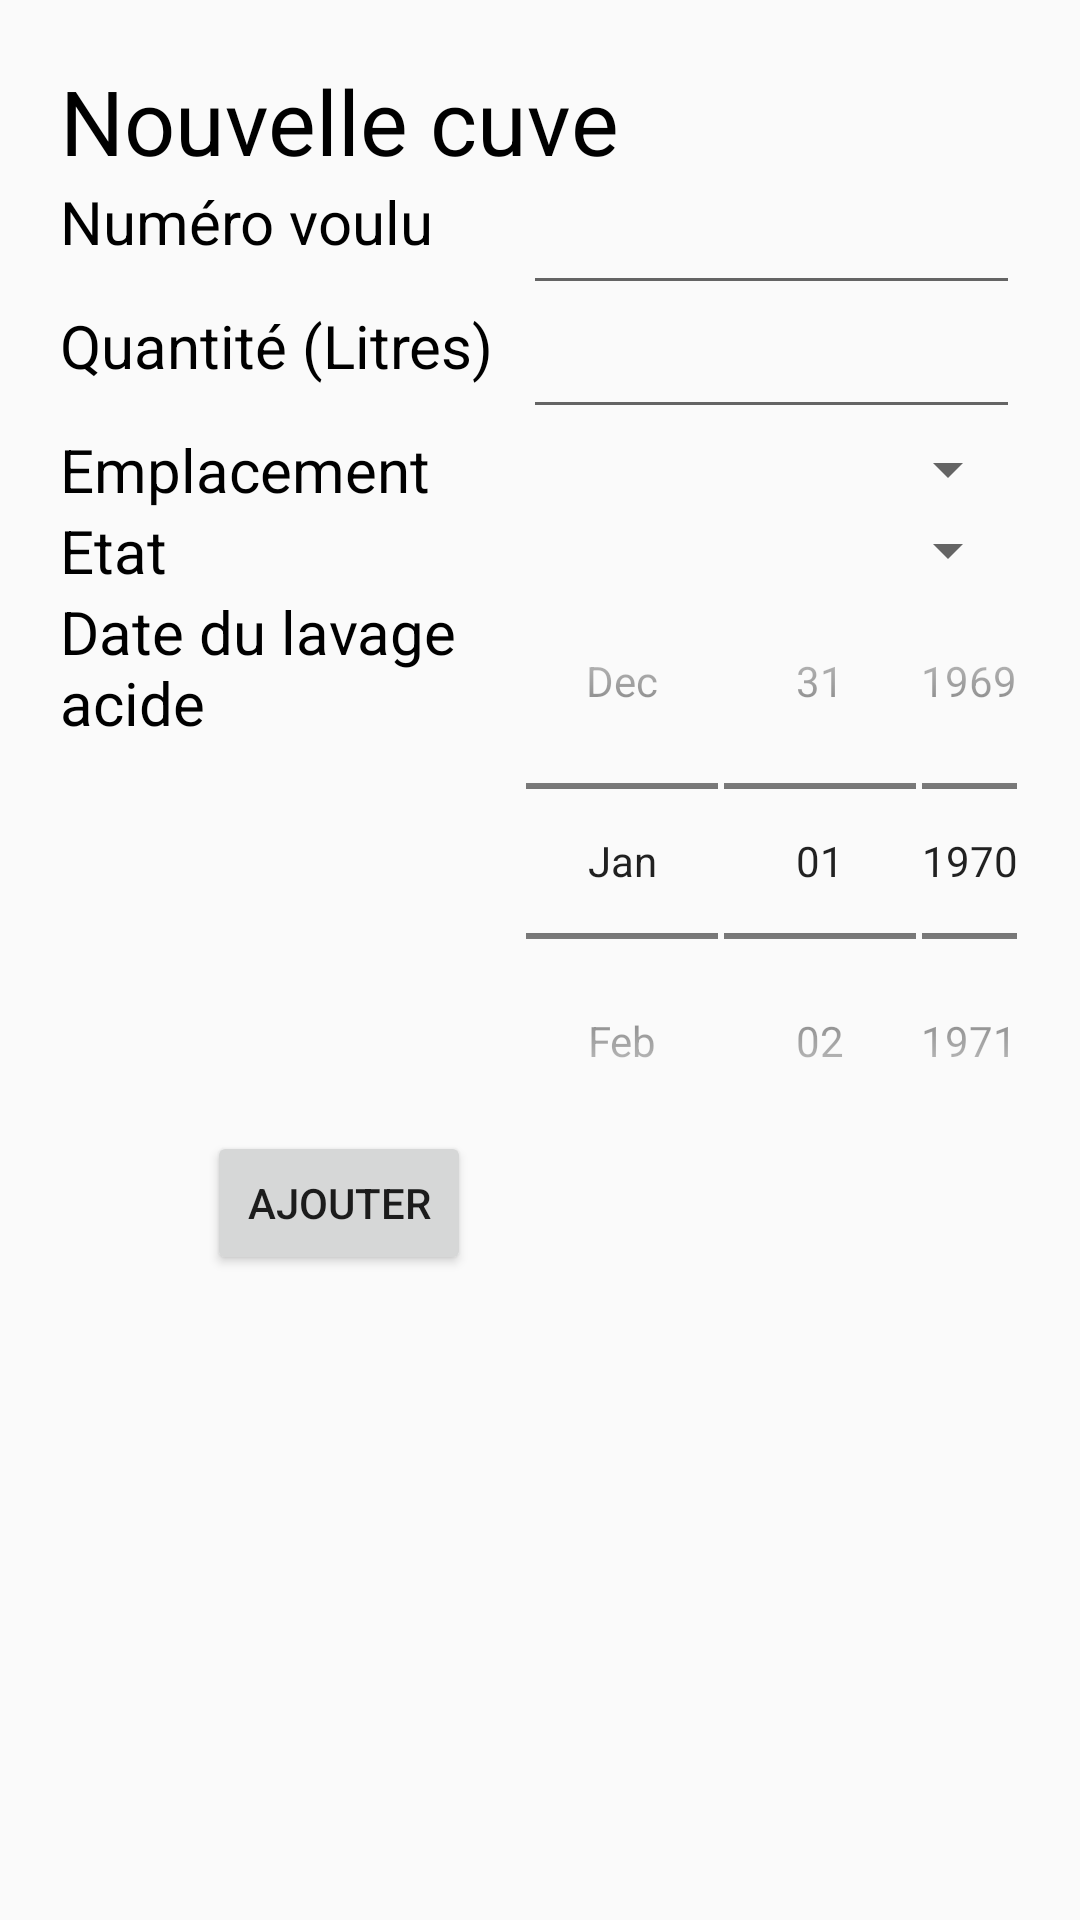

The Android layout XML behind this screen, and the referenced resources:
<!-- AndroidManifest.xml: application theme theme -->
<!-- res/layout/activity_ajouter_cuve.xml -->
<?xml version="1.0" encoding="utf-8"?>
<TableLayout xmlns:android="http://schemas.android.com/apk/res/android"
    android:layout_width="match_parent" android:layout_height="match_parent"
    android:padding="20dp">

    <TableRow
        android:layout_width="match_parent"
        android:layout_height="wrap_content">

        <TextView
            android:layout_width="wrap_content"
            android:layout_height="wrap_content"
            android:text="Nouvelle cuve"
            android:id="@+id/txtTitre"
            android:textSize="30dp"
            android:textColor="@color/noir"
            android:textAlignment="center" />
    </TableRow>

    <TableRow
        android:layout_width="match_parent"
        android:layout_height="wrap_content">

        <TextView
            android:id="@+id/txtNumero"
            android:text="Numéro voulu"
            android:textSize="20dp"
            android:numeric="integer"
            android:textColor="@color/noir"
            android:layout_gravity="center_vertical"
            android:singleLine="true"
            android:textStyle="normal"
            android:layout_height="match_parent"
            android:layout_width="match_parent"
            android:layout_weight="1" />

        <EditText
            android:inputType="number"
            android:id="@+id/editNumero"
            android:layout_gravity="center_vertical"
            android:layout_height="match_parent"
            android:layout_width="match_parent"
            android:layout_weight="1" />

    </TableRow>

    <TableRow
        android:layout_width="match_parent"
        android:layout_height="wrap_content">

        <TextView
            android:id="@+id/txtQuantite"
            android:text="Quantité (Litres)"
            android:textSize="20dp"
            android:numeric="integer"
            android:textColor="@color/noir"
            android:singleLine="true"
            android:textStyle="normal"
            android:layout_height="match_parent"
            android:layout_weight="1"
            android:layout_width="match_parent" />

        <EditText
            android:inputType="number"
            android:id="@+id/editQuantite"
            android:layout_height="match_parent"
            android:layout_weight="1"
            android:layout_width="match_parent" />

    </TableRow>

    <TableRow
        android:layout_width="match_parent"
        android:layout_height="wrap_content">

        <TextView
            android:id="@+id/txtEmplacement"
            android:text="Emplacement"
            android:textSize="20dp"
            android:textColor="@color/noir"
            android:layout_height="match_parent"
            android:layout_width="match_parent"
            android:layout_weight="1" />

        <Spinner
            android:id="@+id/editEmplacement"
            style="@style/Widget.AppCompat.Spinner"
            android:layout_height="match_parent"
            android:layout_width="match_parent"
            android:layout_weight="1" />

    </TableRow>

    <TableRow
        android:layout_width="match_parent"
        android:layout_height="wrap_content">

        <TextView
            android:id="@+id/txtEtat"
            android:text="Etat"
            android:textSize="20dp"
            android:textColor="@color/noir"
            android:layout_height="match_parent"
            android:layout_width="match_parent"
            android:layout_weight="1" />

        <Spinner
            android:id="@+id/editEtat"
            style="@style/Widget.AppCompat.Spinner"
            android:layout_height="match_parent"
            android:layout_width="match_parent"
            android:layout_weight="1" />

    </TableRow>

    <TableRow
        android:layout_width="match_parent"
        android:layout_height="wrap_content">

        <TextView
            android:layout_width="match_parent"
            android:layout_height="match_parent"
            android:id="@+id/txtLavageAcide"
            android:text="Date du lavage acide"
            android:textSize="20sp"
            android:textColor="@color/noir"
            android:layout_weight="1" />

        <DatePicker
            android:layout_width="match_parent"
            android:layout_height="match_parent"
            android:id="@+id/dateLavageAcide"
            style="@android:style/Widget.DatePicker"
            android:layout_weight="1" />

    </TableRow>

    <TableRow
        android:layout_width="match_parent"
        android:layout_height="wrap_content">

        <Button
            android:layout_width="wrap_content"
            android:layout_height="wrap_content"
            android:text="Ajouter"
            android:id="@+id/btnAjouter"
            android:layout_gravity="center" />

    </TableRow>

</TableLayout>
<!-- resources referenced by this layout -->
<resources>
  <color name="noir">#000000</color>
  <style name="theme" parent="Theme.AppCompat.Light.DarkActionBar">
  
      </style>
</resources>
